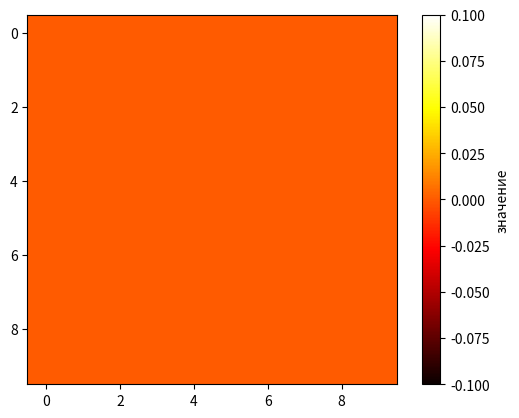

This chart was generated by the following Python code: (Note: this script raises an exception after producing the figure.)
import matplotlib.pyplot as plt
import numpy as np
import random
pv=np.zeros((10, 10))
pv_show=np.zeros((10, 10))
i=0
Y=[0]
X=[0]
n=0
while i<16:
    x = (random.randint(0, 9))
    y = (random.randint(0, 9))
    n=0
    while n<len(X):
        if x!=X[n] and y!=Y[n]:
            X.append(x)
            Y.append(y)
            n+=30
        n+=1
    if n<20:
        i-=1
    i+=1
    if i == 1:
        del X[0] #иногда лагает, но крайне редко. просто перезапустите
        del Y[0]
i=0
while i<15:
    x=X[i]
    y=Y[i]
    pv[x,y]=8
    i+=1
n=0
x=0
y=0
while x<10:
    while y < 10:
        if pv[x,y]==0:
            Q=0
            q = x
            w = y
            if x!=0 and x!=9:
                q-=1
            if y!=0 and y!=9:
                w-=1
            I = 0
            i1=0
            if x == 0:
                I+=1
            if x == 9:
                q -= 1
                I += 1
            if y == 0:
                i1=1
            if y == 9:
                i1=1
                w -= 1
            i = i1
            counter=0
            while I<3:
                while i<3:
                    if pv[q,w]==8:
                        counter+=1
                    w+=1
                    i+=1
                    Q+=1
                i=i1
                w-=Q
                q+=1
                I+=1
                Q=0
            if counter>0:
                pv[x,y]+=counter
            if counter == 0:
                pv[x, y] += 7
        y+=1
    y=0
    x+=1
#print (pv)
q=0
k=15
n=0
score=0
while score<15:
    plt.imshow(pv_show, cmap='hot')
    plt.colorbar(label="значение")
    plt.show()
    print(pv_show)
    print ("Введите 8 чтобы поставить флажок")
    print("Введите 0 чтобы убрать флажок")
    print("флажков осталось:", k)
    print("Введите число != {8, 0}, указать клетку для открытия ")
    z=int(input())
    if z !=8:
        print ("Укажите x:")
        y=int(input())
        print ("Уккажите y:")
        x=int(input())
        if pv[x,y] != 8:
            pv_show[x,y]+=pv[x,y]
            one = plt.Rectangle((y, x), 1, 1, linewidth=1, edgecolor='b', facecolor='none')
        elif pv[x,y] == 8:
            score+=100
        if pv[x, y] == 7:
            Q = 0
            q = x
            w = y
            if x != 0 and x != 9:
                q -= 1
            if y != 0 and y != 9:
                w -= 1
            I = 0
            i1 = 0
            if x == 0:
                I += 1
            if x == 9:
                q -= 1
                I += 1
            if y == 0:
                i1 = 1
            if y == 9:
                i1 = 1
                w -= 1
            i = i1
            counter = 0
            while I < 3:
                while i < 3:
                    pv_show[q, w] = pv[q,w]
                    w += 1
                    i += 1
                    Q += 1
                i = i1
                w -= Q
                q += 1
                I += 1
                Q = 0
    if z==8 and k>0:
        print ("Укажите x:")
        y=int(input())
        print ("Уккажите y:")
        x=int(input())
        pv_show[x,y]=9
        k-=1
        if pv[y,x]==8:
            score+=1
    if z == 8 and k < 0:
        print("недостаточно флажков")
    if z==0:
        print ("Укажите x:")
        y=int(input())
        print ("Уккажите y:")
        x=int(input())
        if pv_show[y,x]==9:
            pv_show[y,x]=0
            k+=1
            if pv[y, x] == 8:
                score -= 1
        else:
            print("У вас нет флажка на:", '[', x, y, ']')
if score==15:
    print ("you win!!")
else:
    print ("you lose")
    print(pv)
    plt.imshow(pv, cmap='hot')
    plt.show()